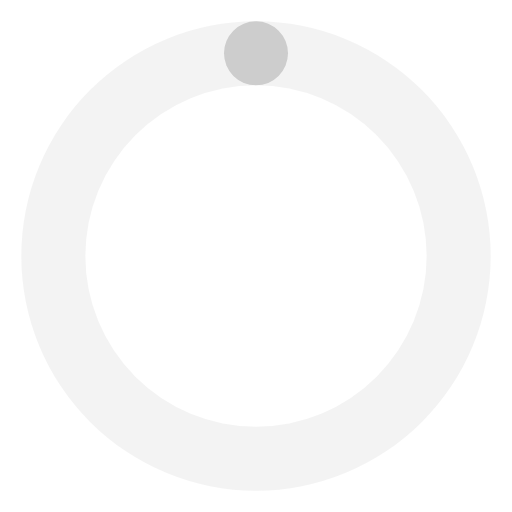
t = 0.00 s
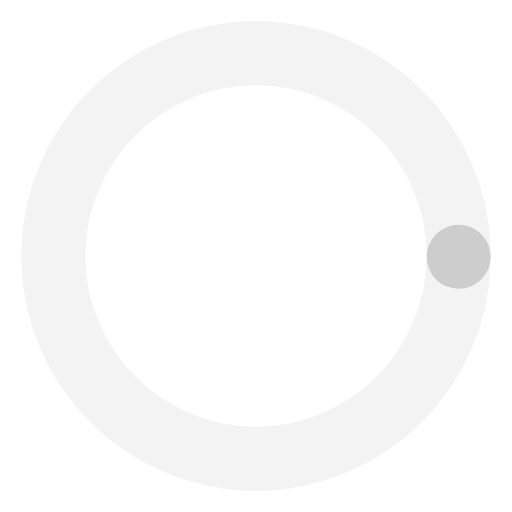
t = 0.19 s
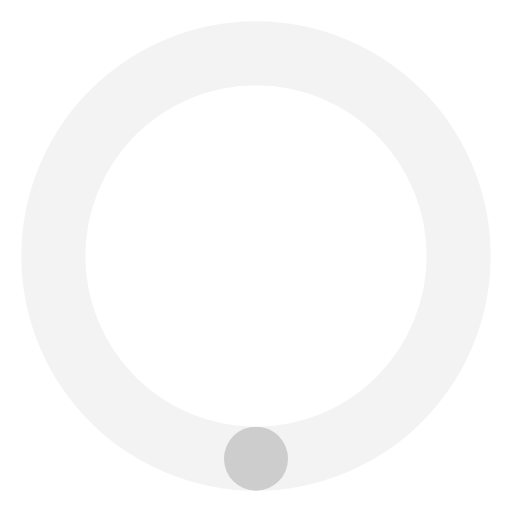
t = 0.38 s
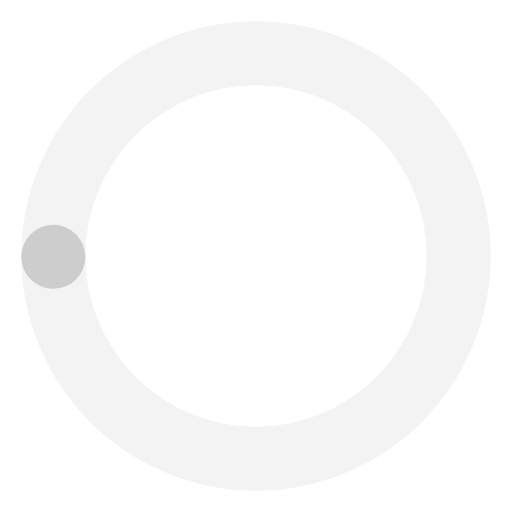
t = 0.56 s

The animated SVG that drew these frames (rendered in a browser with its animation timeline set to each time). Animation: 1 SMIL element (animateTransform=1); one cycle of 0.75 s, repeats indefinitely.

<svg width="100%" height="100%" viewBox="0 0 24 24" xmlns="http://www.w3.org/2000/svg"><path fill="#cdcdcd" d="M12 1a11 11 0 1 0 11 11A11 11 0 0 0 12 1zm0 19a8 8 0 1 1 8-8 8 8 0 0 1-8 8z" opacity=".25"/><circle cx="12" cy="2.5" r="1.5" fill="#cdcdcd"><animateTransform attributeName="transform" dur="0.75s" repeatCount="indefinite" type="rotate" values="0 12 12;360 12 12"/></circle></svg>
